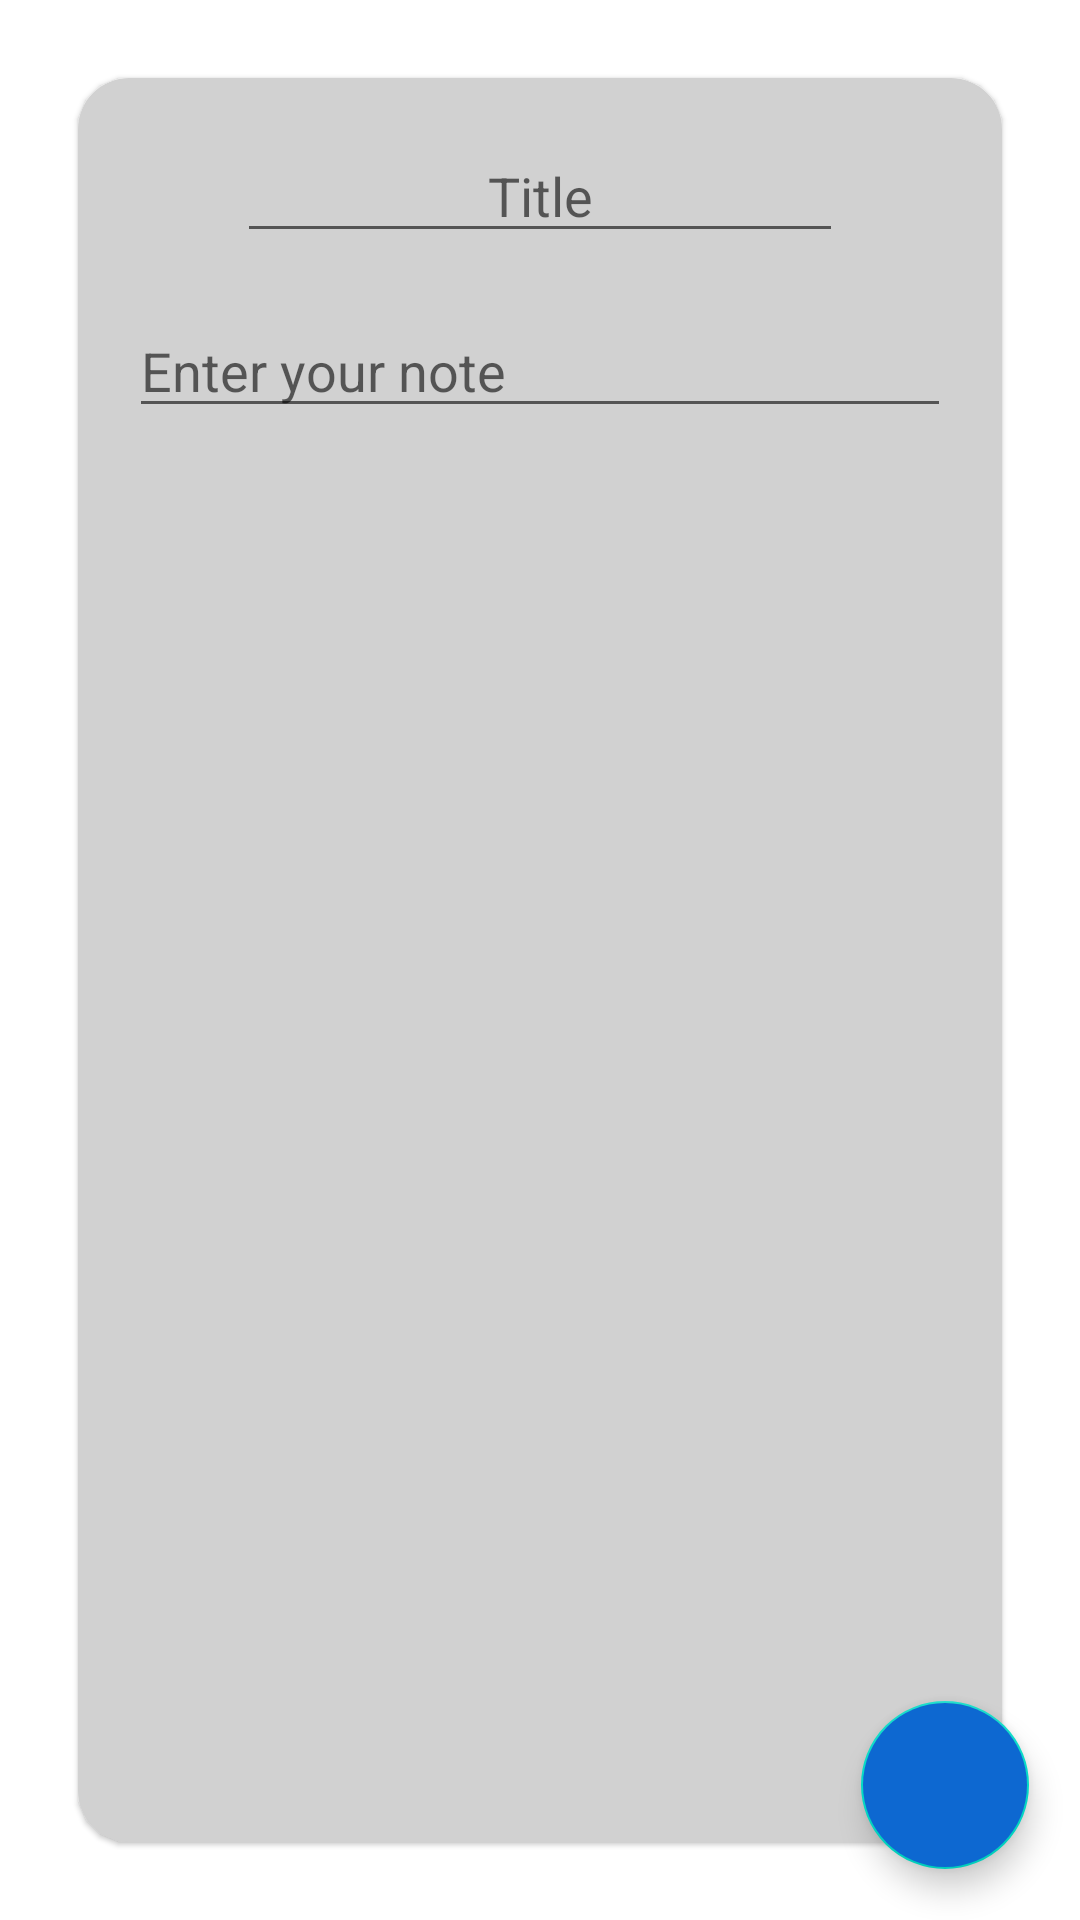

Layout XML and referenced resources for this Android screen:
<!-- AndroidManifest.xml: application theme AppTheme -->
<!-- res/layout/activity_entry_note.xml -->
<?xml version="1.0" encoding="utf-8"?>
<androidx.constraintlayout.widget.ConstraintLayout
    xmlns:android="http://schemas.android.com/apk/res/android"
    xmlns:app="http://schemas.android.com/apk/res-auto"
    xmlns:tools="http://schemas.android.com/tools"
    android:layout_width="match_parent"
    android:layout_height="match_parent"
    tools:context=".entry_note"
    android:clickable="true"
    android:background="#FFFFFF"
    android:focusableInTouchMode="true">

    <com.google.android.material.card.MaterialCardView
        android:backgroundTint="#D1D1D1"
        android:layout_width="match_parent"
        app:cardCornerRadius="17dp"
        android:elevation="17dp"
        android:layout_margin="26dp"
        android:layout_height="match_parent"
        android:theme="@style/Platform.MaterialComponents.Light"
        android:paddingTop="26dp">

        <LinearLayout
            android:layout_width="match_parent"
            android:layout_height="match_parent"
            android:orientation="vertical">

            <com.google.android.material.textfield.TextInputEditText
                android:id="@+id/title"
                android:layout_width="match_parent"
                android:layout_height="wrap_content"
                android:layout_marginHorizontal="53dp"
                android:textAlignment="center"
                android:layout_marginTop="17dp"
                android:gravity="center_horizontal"
                android:hint="@string/title"/>

            <com.google.android.material.textfield.TextInputEditText
                android:layout_width="match_parent"
                android:id="@+id/description"
                android:layout_height="wrap_content"
                android:layout_marginHorizontal="17dp"
                android:layout_marginTop="17dp"
                android:inputType="textMultiLine"
                android:textAlignment="textStart"
                android:hint="@string/enter_your_note"
                android:maxLines="17"
                android:gravity="start" />

        </LinearLayout>



    </com.google.android.material.card.MaterialCardView>

    <com.google.android.material.floatingactionbutton.FloatingActionButton
        android:id="@+id/check_note"
        android:layout_width="wrap_content"
        android:layout_height="wrap_content"
        android:layout_marginEnd="17dp"
        android:layout_marginRight="17dp"
        android:layout_marginBottom="17dp"
        android:clickable="true"
        android:backgroundTint="#0d68d1"
        app:layout_constraintBottom_toBottomOf="parent"
        app:layout_constraintEnd_toEndOf="parent"
        app:srcCompat="@drawable/ic_baseline_check_24"
        tools:ignore="VectorDrawableCompat" />

</androidx.constraintlayout.widget.ConstraintLayout>
<!-- resources referenced by this layout -->
<resources>
  <string name="enter_your_note">Enter your note</string>
  <string name="title">Title</string>
  <style name="AppTheme" parent="Theme.MaterialComponents.Light">
          
          <item name="colorPrimaryDark">#0D60BF</item>
          <item name="colorPrimary">#0d68d1</item>
          <item name="colorAccent">@color/colorAccent</item>
      </style>
  <color name="colorAccent">#03DAC5</color>
</resources>
